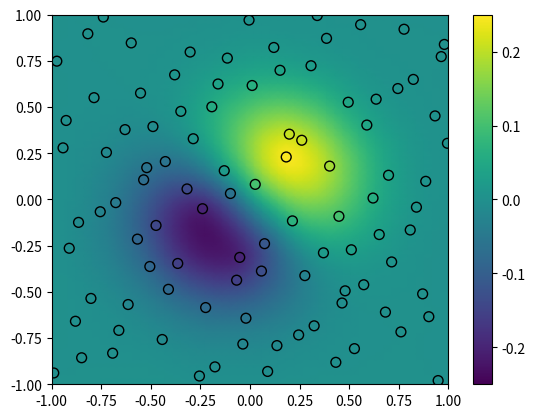

Python code for this plot:
#!/usr/bin/env python

import numpy as np
import matplotlib.pyplot as plt
from scipy.interpolate import RBFInterpolator
from scipy.stats.qmc import Halton


rng = np.random.default_rng()
xobs = 2*Halton(2, seed=rng).random(100) - 1

# print(xobs)

yobs = np.sum(xobs, axis=1)*np.exp(-6*np.sum(xobs**2, axis=1))
rbf = RBFInterpolator(xobs, yobs)

xgrid = np.mgrid[-1:1:50j, -1:1:50j]
xflat = xgrid.reshape(2, -1).T
yflat = rbf(xflat)
ygrid = yflat.reshape(50, 50)

fig, ax = plt.subplots()
ax.pcolormesh(*xgrid, ygrid, vmin=-0.25, vmax=0.25, shading='gouraud')
p = ax.scatter(*xobs.T, c=yobs, s=50, ec='k', vmin=-0.25, vmax=0.25)
fig.colorbar(p)
plt.show()
